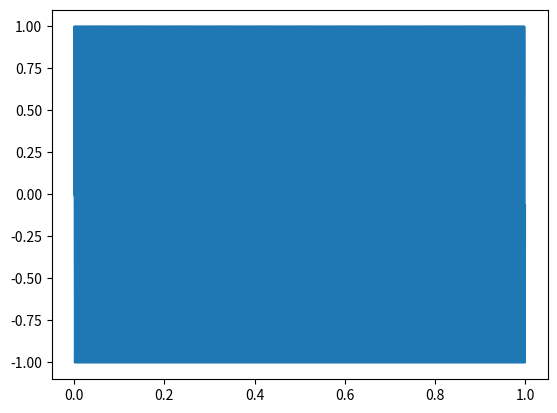

Write the Python code that produced this figure.
import numpy as np
import matplotlib.pyplot as plt

fs = 44000 #sampling freq
f = 440 #signal freq
vlen = fs #length of vector to hold samples 
r = 1 #r parameter

w_0 = 2 * np.pi *f/fs
sinw_0 = np.sin(w_0)
cosw_0 = np.cos(w_0)

y = vlen*[0] #fill with 0s
x = np.linspace(0,1,fs) #segmented linespace for 1 second

for n in range(0,vlen): #oscillator
    if n == 0:
        y[n]=0
    if n == 1:
        y[n]=r*sinw_0+2*r*cosw_0*y[n-1]
    else:
        y[n]=2*r*cosw_0*y[n-1]-r*r*y[n-2]
    print(y[n])

plt.plot(x,np.array(y))
plt.show()
